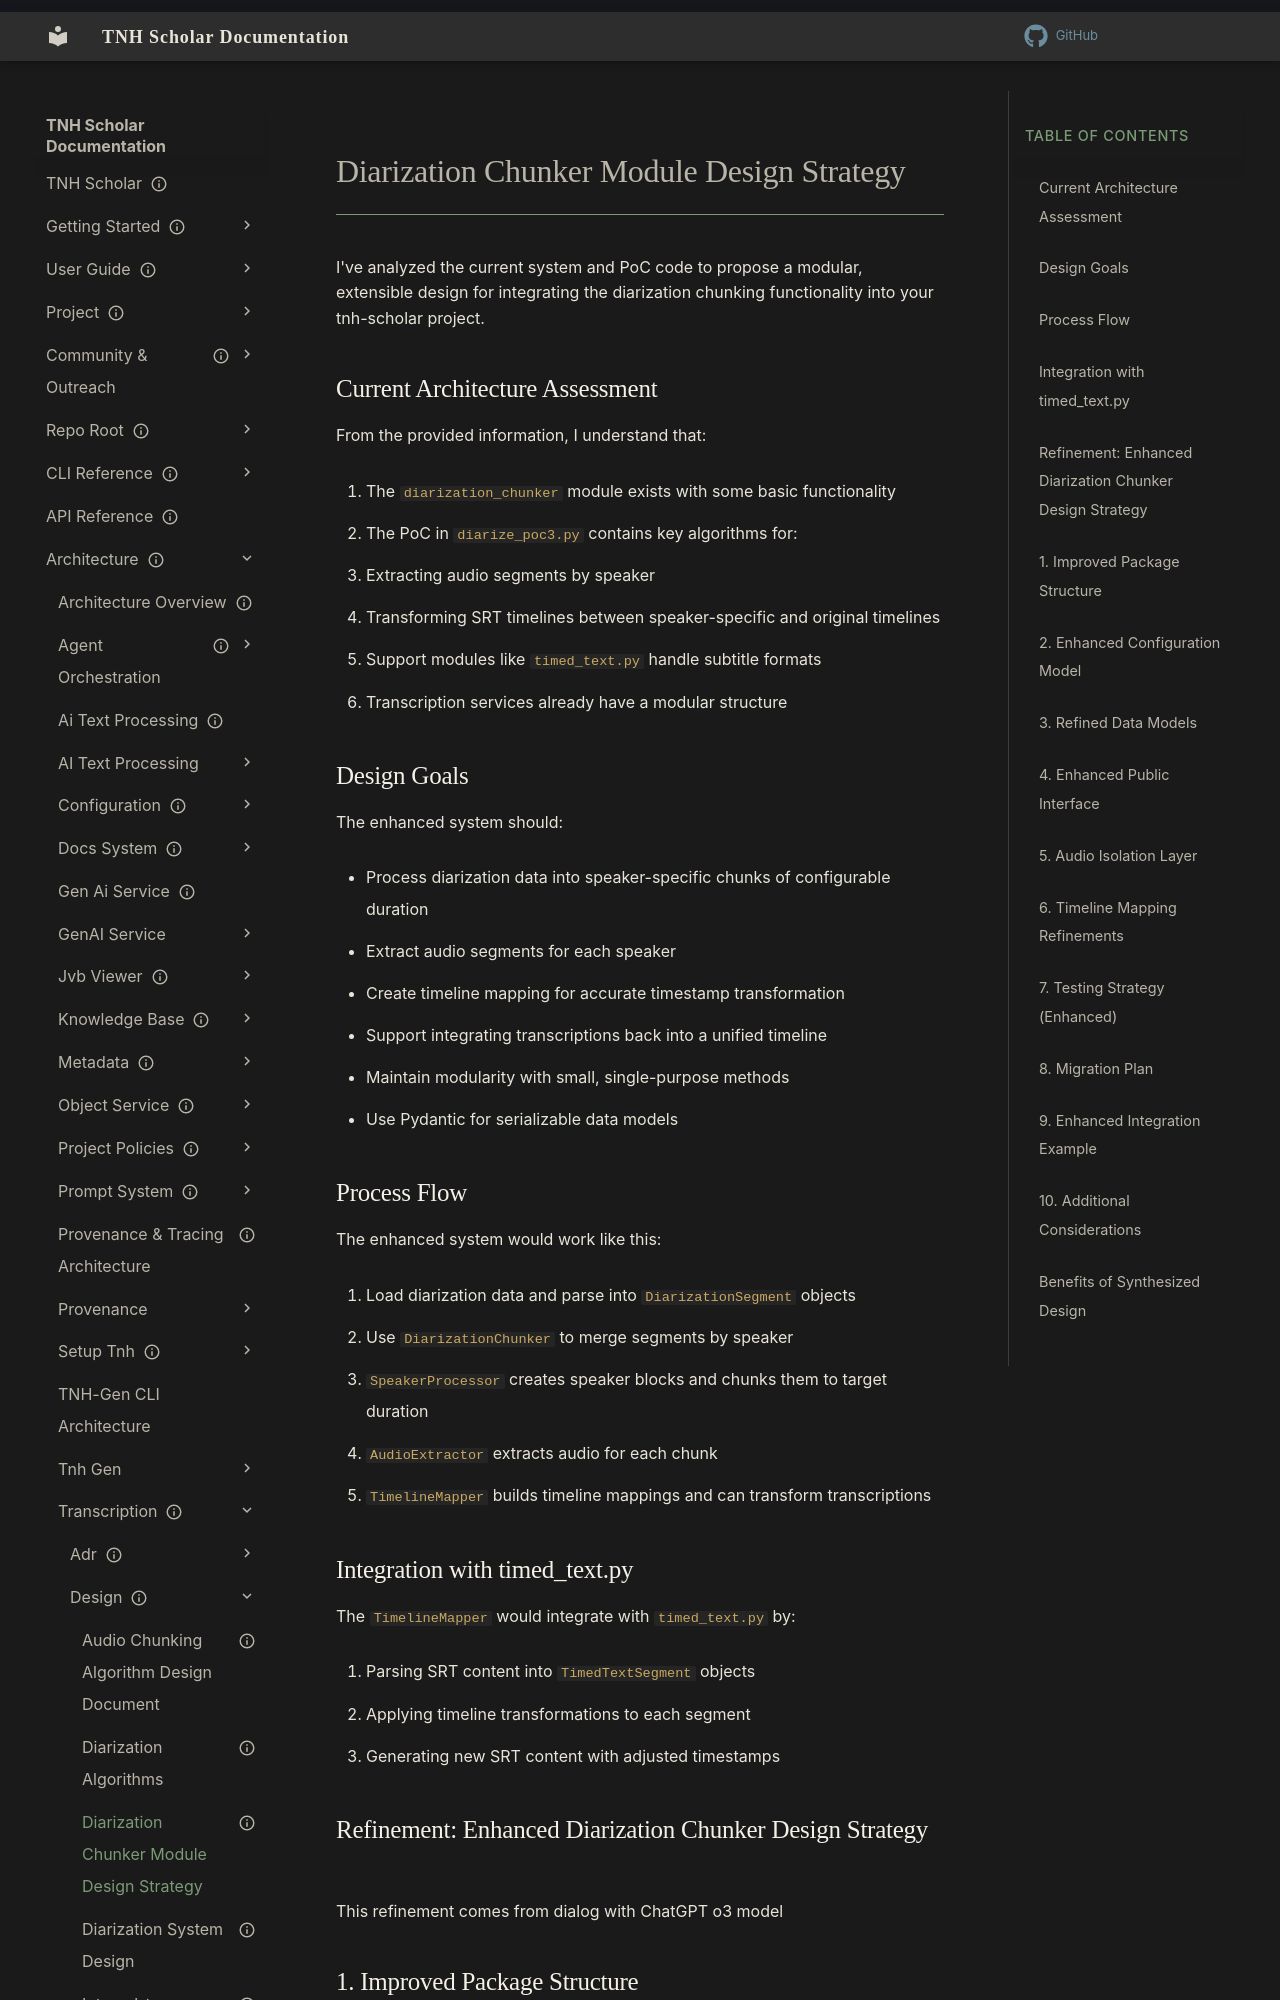

repository: aaronksolomon/tnh-scholar · page: architecture/transcription/design/diarization-chunker-design/index.html · generator: mkdocs

---
title: "Diarization Chunker Module Design Strategy"
description: "I've analyzed the current system and PoC code to propose a modular, extensible design for integrating the diarization chunking functionality into your tnh-scholar project."
owner: ""
author: ""
status: current
created: "2025-05-05"
---
# Diarization Chunker Module Design Strategy

I've analyzed the current system and PoC code to propose a modular, extensible design for integrating the diarization chunking functionality into your tnh-scholar project.

## Current Architecture Assessment

From the provided information, I understand that:

1. The `diarization_chunker` module exists with some basic functionality
2. The PoC in `diarize_poc3.py` contains key algorithms for:
   - Extracting audio segments by speaker
   - Transforming SRT timelines between speaker-specific and original timelines
3. Support modules like `timed_text.py` handle subtitle formats
4. Transcription services already have a modular structure

## Design Goals

The enhanced system should:

- Process diarization data into speaker-specific chunks of configurable duration
- Extract audio segments for each speaker
- Create timeline mapping for accurate timestamp transformation
- Support integrating transcriptions back into a unified timeline
- Maintain modularity with small, single-purpose methods
- Use Pydantic for serializable data models


## Process Flow

The enhanced system would work like this:

1. Load diarization data and parse into `DiarizationSegment` objects
2. Use `DiarizationChunker` to merge segments by speaker
3. `SpeakerProcessor` creates speaker blocks and chunks them to target duration
4. `AudioExtractor` extracts audio for each chunk
5. `TimelineMapper` builds timeline mappings and can transform transcriptions

## Integration with timed_text.py

The `TimelineMapper` would integrate with `timed_text.py` by:

1. Parsing SRT content into `TimedTextSegment` objects
2. Applying timeline transformations to each segment
3. Generating new SRT content with adjusted timestamps


## Refinement: Enhanced Diarization Chunker Design Strategy

This refinement comes from dialog with ChatGPT o3 model
